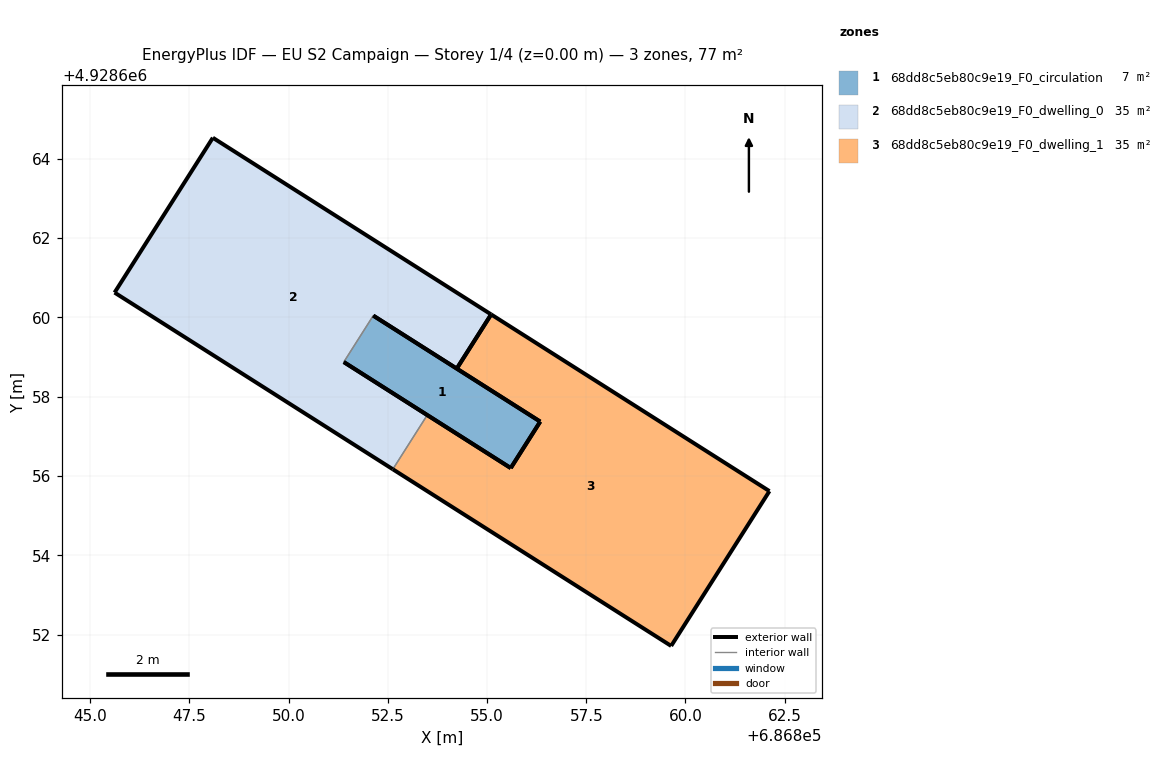
=== STOREY PLAN SPEC (per zone: floor XY polygon, exterior-wall plan segments, windows/doors) ===
zone 1: 68dd8c5eb80c9e19_F0_circulation  (6.9 m²)
  floor: (686855.60, 4928656.20) (686856.34, 4928657.37) (686852.13, 4928660.04) (686851.39, 4928658.87)
  exterior wall: (686852.13, 4928660.04) – (686856.34, 4928657.37)  [5.0 m]
  exterior wall: (686855.60, 4928656.20) – (686851.39, 4928658.87)  [5.0 m]
  exterior wall: (686856.34, 4928657.37) – (686855.60, 4928656.20)  [1.4 m]
  interior walls: 1
zone 2: 68dd8c5eb80c9e19_F0_dwelling_0  (34.9 m²)
  floor: (686853.49, 4928657.53) (686851.39, 4928658.87) (686852.13, 4928660.04) (686854.24, 4928658.71) (686855.10, 4928660.07) (686848.09, 4928664.52) (686845.61, 4928660.62) (686852.62, 4928656.17)
  exterior wall: (686848.09, 4928664.52) – (686855.10, 4928660.07)  [8.3 m]
  exterior wall: (686854.24, 4928658.71) – (686852.13, 4928660.04)  [2.5 m]
  exterior wall: (686851.39, 4928658.87) – (686853.49, 4928657.53)  [2.5 m]
  exterior wall: (686852.62, 4928656.17) – (686845.61, 4928660.62)  [8.3 m]
  exterior wall: (686845.61, 4928660.62) – (686848.09, 4928664.52)  [4.6 m]
  exterior wall: (686855.10, 4928660.07) – (686854.24, 4928658.71)  [1.6 m]
  interior walls: 2
zone 3: 68dd8c5eb80c9e19_F0_dwelling_1  (34.9 m²)
  floor: (686859.64, 4928651.71) (686862.12, 4928655.62) (686855.10, 4928660.07) (686854.24, 4928658.71) (686856.34, 4928657.37) (686855.60, 4928656.20) (686853.49, 4928657.53) (686852.62, 4928656.17)
  exterior wall: (686853.49, 4928657.53) – (686855.60, 4928656.20)  [2.5 m]
  exterior wall: (686856.34, 4928657.37) – (686854.24, 4928658.71)  [2.5 m]
  exterior wall: (686855.10, 4928660.07) – (686862.12, 4928655.62)  [8.3 m]
  exterior wall: (686862.12, 4928655.62) – (686859.64, 4928651.71)  [4.6 m]
  exterior wall: (686859.64, 4928651.71) – (686852.62, 4928656.17)  [8.3 m]
  exterior wall: (686854.24, 4928658.71) – (686855.10, 4928660.07)  [1.6 m]
  exterior wall: (686855.60, 4928656.20) – (686856.34, 4928657.37)  [1.4 m]
  interior walls: 1

=== DERIVED (storey summary) ===
Building: EU S2 Campaign
Storey: 1 of 4  (floor level z = 0.00 m)
Storey gross floor area: 76.8 m²
Zones on this storey: 3
  - 68dd8c5eb80c9e19_F0_circulation: floor 6.9 m²; exterior wall 11.4 m (34.1 m²); WWR 0.0%
  - 68dd8c5eb80c9e19_F0_dwelling_0: floor 34.9 m²; exterior wall 27.8 m (83.5 m²); WWR 0.0%
  - 68dd8c5eb80c9e19_F0_dwelling_1: floor 34.9 m²; exterior wall 29.2 m (87.7 m²); WWR 0.0%
Zone adjacency (shared interzone walls):
  - 68dd8c5eb80c9e19_F0_circulation ↔ 68dd8c5eb80c9e19_F0_dwelling_0
  - 68dd8c5eb80c9e19_F0_dwelling_0 ↔ 68dd8c5eb80c9e19_F0_dwelling_1